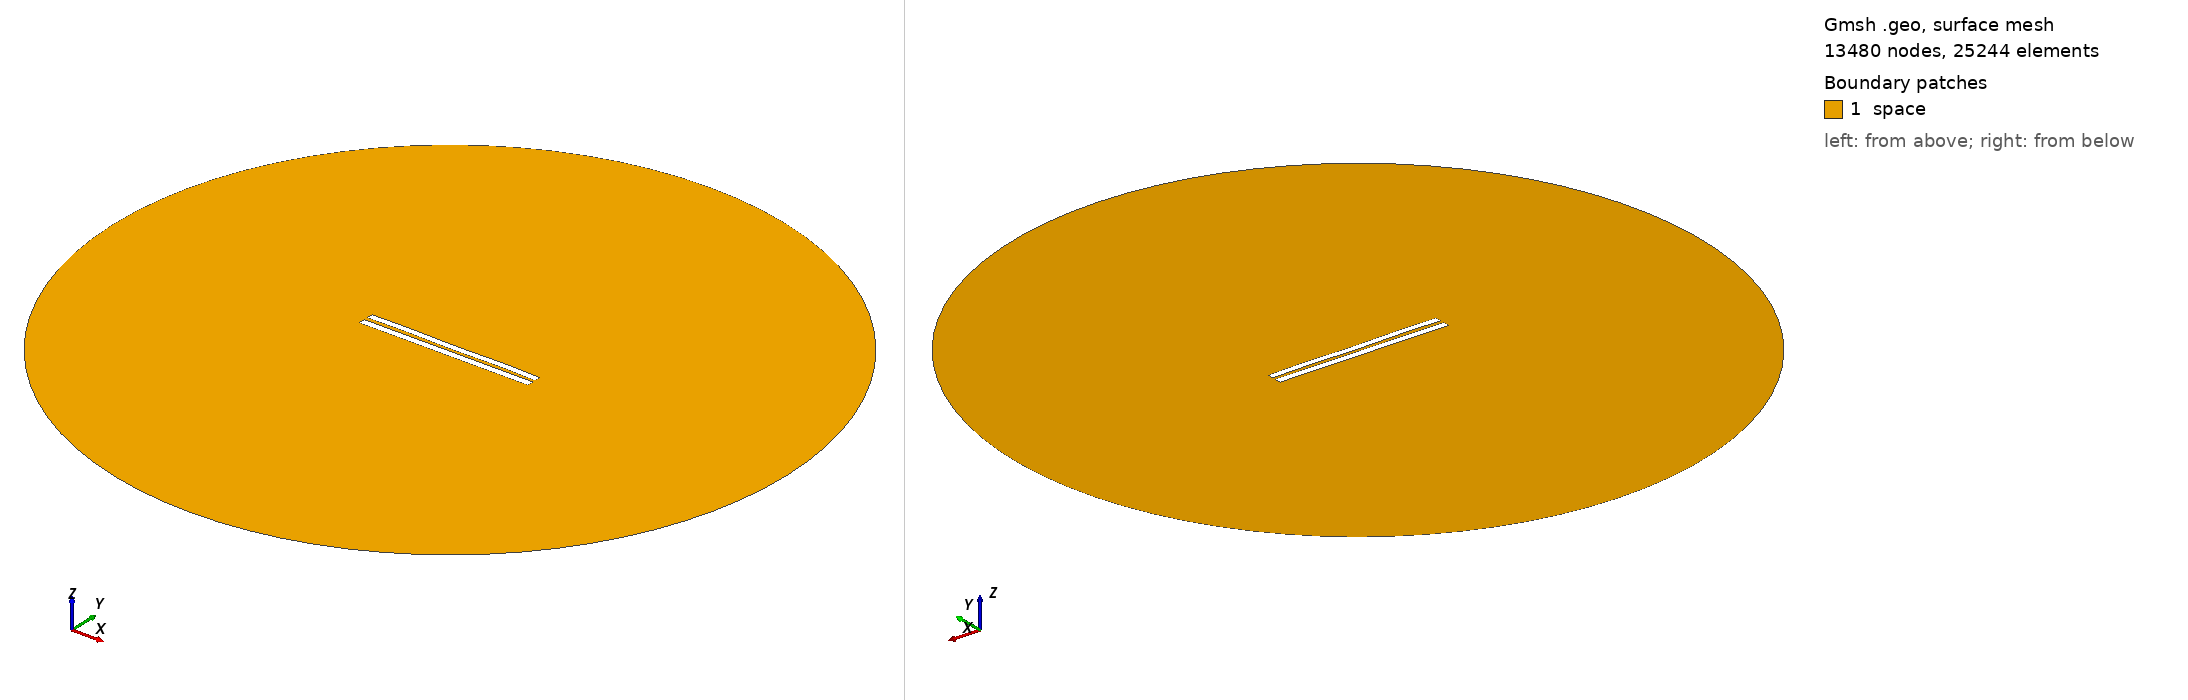

Gmsh geometry script, surface-meshed: 13480 nodes, 25244 surface elements. Boundary patches (legend numbers): 1 space. Left view from above one corner, right view from below the opposite corner. Legend entries are the model's physical surfaces. The drawing asked Gmsh for element sizes between 1% and 20% of the model's largest extent; the script's own settings can give other sizes.

=== 5065.geo (drawn) ===
//---------------------------------------
// Geometry kernel
//---------------------------------------

SetFactory("OpenCASCADE");



//---------------------------------------
// Parameters of the geometry
//---------------------------------------

// Overetch of the upper plate
overetch = 0.125;

// Distance between the plates
distance = 2.25;

// Discretization over the x axis (for the deformation)
nx = 50; 

// Length of the plate
L = 100 - overetch; 

// Number of modes
n = 4; 

// 1st mode coefficient
coeff(1) = -0.15;
beta(1) = 0.596864 * 3.1415926535 / L;

// 2nd mode coefficient
coeff(2) = 0.0;
beta(2) = 1.49418 * 3.1415926535 / L;

// 3rd mode coefficient
coeff(3) = 0.0;
beta(3) = 2.50025 * 3.1415926535 / L;

// 4th mode coefficient
coeff(4) = 0.15;
beta(4) = 3.49999 * 3.1415926535 / L;



//---------------------------------------
// Upper plate (deformed rectangle)
//---------------------------------------

// Coordiantes of the upper plate
xmin = -50;
xmax = 50 - overetch;

// Height of the upper plate
yheight = 4 - 2 * overetch;

// Indexes of the points
UpperID[] = {};
LowerID[] = {};
LeftID[] = {};
RightID[] = {};

// Point index
p = 1;

// Horizontal edges
For i In {1:nx}
    x = xmin + (i-1)*(xmax - xmin)/(nx-1);

    y_bottom = distance / 2 + overetch;
    For j In {1:n}
        C = (Cosh(beta(j)*L) + Cos(beta(j)*L)) / (Sinh(beta(j)*L) + Sin(beta(j)*L));
        y_bottom  = y_bottom + coeff(j) * (Cosh(beta(j)*(x+50)) - Cos(beta(j)*(x+50)) - C * (Sinh(beta(j)*(x+50)) - Sin(beta(j)*(x+50))));
    EndFor

    y_top = y_bottom + yheight;

    Point(p) = {x, y_top, 0, 1.0};
    UpperID[i] = p;
    p = p + 1;

    Point(p) = {x, y_bottom, 0, 1.0};
    LowerID[i] = p;
    p = p + 1;
EndFor

// Create point lists
UpperPts[] = {}; LowerPts[] = {};
For i In {1:nx}
  UpperPts[] += {UpperID[i]};
  LowerPts[] += {LowerID[i]};
EndFor

// Build splines
Spline(1) = {UpperPts[]};
Spline(2) = {LowerPts[]};
Line(3) = {LowerPts[nx-1], UpperPts[nx-1]};
Line(4) = {LowerPts[0], UpperPts[0]};

// Build the plane surface
Curve Loop(1) = {2, 3, -1, -4};
Plane Surface(1) = {1};



//---------------------------------------
// Lower plate (rectangle)
//---------------------------------------

// Vertices
Point(1001) = {-50, -1, 0, 1.0};
Point(1002) = { 50, -1, 0, 1.0};
Point(1003) = { 50,  -5, 0, 1.0};
Point(1004) = {-50,  -5, 0, 1.0};

// Edges
Line(5) = {1001, 1002};
Line(6) = {1002, 1003};
Line(7) = {1003, 1004};
Line(8) = {1004, 1001};

// Plane surface
Line Loop(2) = {5, 6, 7, 8};
Plane Surface(2) = {2}; 



//---------------------------------------
// Outer (fictious) boundary
//---------------------------------------

// Points
Point(1005) = {0, 0, 0};       // Center
Point(1006) = {200, 0, 0};     // Start point
Point(1007) = {0, 200, 0};     // 90 degrees
Point(1008) = {-200, 0, 0};    // 180 degrees
Point(1009) = {0, -200, 0};    // 270 degrees

// Circle arcs (each needs start, center, end)
Circle(9) = {1006, 1005, 1007};
Circle(10) = {1007, 1005, 1008};
Circle(11) = {1008, 1005, 1009};
Circle(12) = {1009, 1005, 1006};

// Plane surface for the entire domain
Curve Loop(3) = {9, 10, 11, 12};
Surface(3) = {3};

// Subtract the plates from the whole domain to obtain the actual domain where we want to solve the equations
BooleanDifference{ Surface{3}; Delete; }{ Surface{1}; Surface{2}; Delete; }




//---------------------------------------
// Transfinite Lines/Curves
//---------------------------------------

// Set the number of points on the boundaries
r = 7;

// Plates
Transfinite Curve {1, 2} = 50*r Using Progression 1;
Transfinite Curve {3, 4} = 2*r Using Progression 1;
Transfinite Line {5, 7} = 50*r Using Progression 1;
Transfinite Line {6, 8} = 2*r Using Progression 1;

// Outer boundary
Transfinite Line {9, 10, 11, 12} = 20 Using Progression 1;



//---------------------------------------
// Physical groups
//---------------------------------------                

// Physical curves (boundaries)
Physical Line("force_segment", 10) = {2};
Physical Line("upper_plate", 11) = {1, 3, 4};
Physical Line("lower_plate", 12) = {5, 6, 7, 8};
Physical Line("boundary", 20) = {9, 10, 11, 12};

// Physical Surfaces
Physical Surface("space", 30) = {3};



//---------------------------------------
// 6. Generate the Mesh
//---------------------------------------

// 2D mesh generation
Mesh 2;
